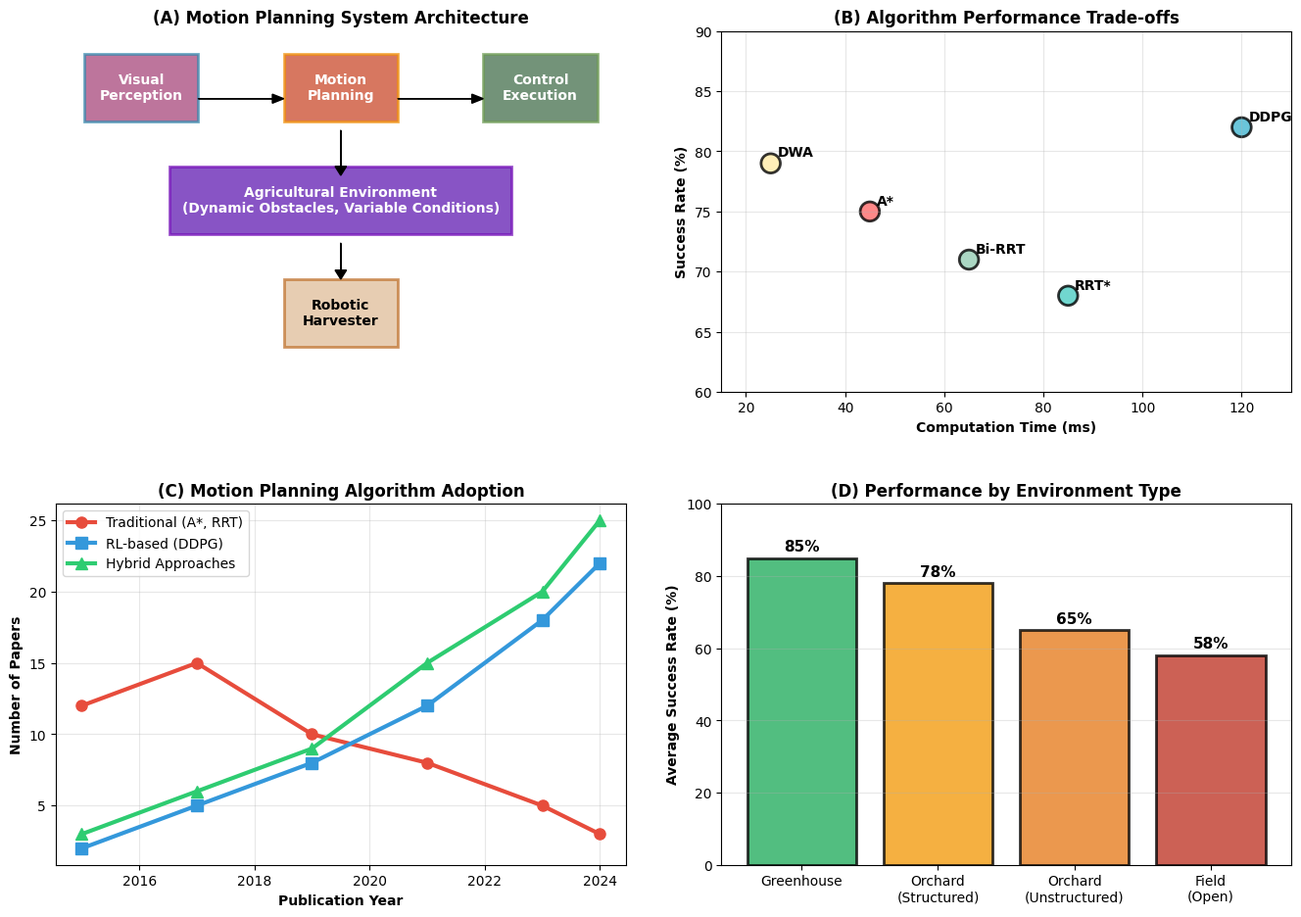
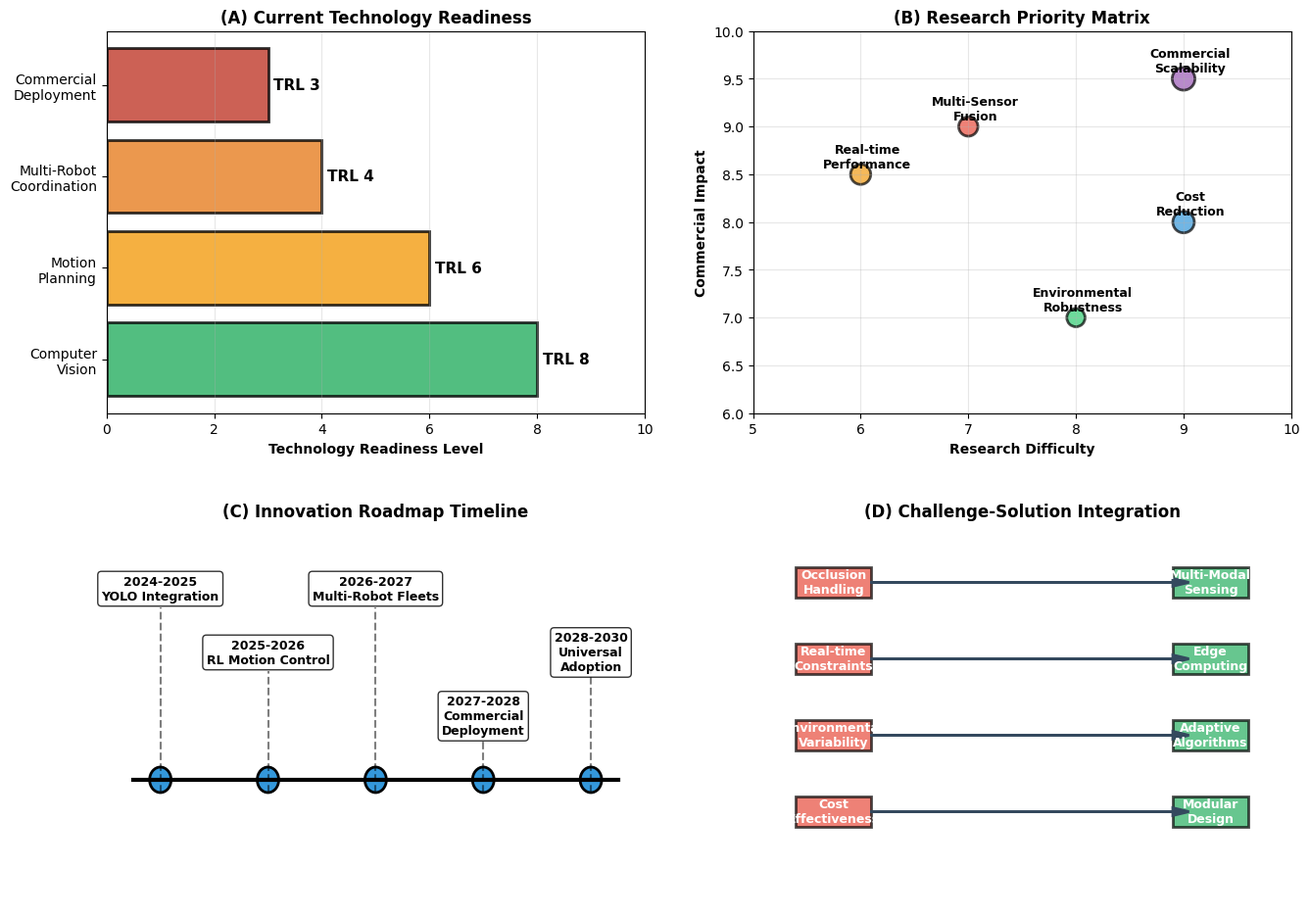

The matplotlib source for these figures, in order:
#!/usr/bin/env python3
"""
Create Section V Figure: Motion Planning System Architecture and Algorithm Comparison
"""

import matplotlib.pyplot as plt
import matplotlib.patches as patches
import numpy as np
import seaborn as sns

def create_motion_planning_figure():
    """Create comprehensive motion planning visualization"""
    
    # Set style for professional publication
    plt.style.use('default')
    sns.set_palette("husl")
    
    # Create figure with subplots
    fig = plt.figure(figsize=(14, 10))
    
    # Main title removed to prevent overlap (as per Bug 2 fix)
    
    # Panel A: Motion Planning System Architecture
    ax1 = plt.subplot(2, 2, 1)
    ax1.set_xlim(0, 10)
    ax1.set_ylim(0, 8)
    
    # Draw system components
    # Perception Layer
    perception = patches.Rectangle((0.5, 6), 2, 1.5, linewidth=2, edgecolor='#2E86AB', facecolor='#A23B72', alpha=0.7)
    ax1.add_patch(perception)
    ax1.text(1.5, 6.75, 'Visual\nPerception', ha='center', va='center', fontweight='bold', color='white')
    
    # Planning Layer  
    planning = patches.Rectangle((4, 6), 2, 1.5, linewidth=2, edgecolor='#F18F01', facecolor='#C73E1D', alpha=0.7)
    ax1.add_patch(planning)
    ax1.text(5, 6.75, 'Motion\nPlanning', ha='center', va='center', fontweight='bold', color='white')
    
    # Control Layer
    control = patches.Rectangle((7.5, 6), 2, 1.5, linewidth=2, edgecolor='#6A994E', facecolor='#386641', alpha=0.7)
    ax1.add_patch(control)
    ax1.text(8.5, 6.75, 'Control\nExecution', ha='center', va='center', fontweight='bold', color='white')
    
    # Environment
    environment = patches.Rectangle((2, 3.5), 6, 1.5, linewidth=2, edgecolor='#7209B7', facecolor='#560BAD', alpha=0.7)
    ax1.add_patch(environment)
    ax1.text(5, 4.25, 'Agricultural Environment\n(Dynamic Obstacles, Variable Conditions)', ha='center', va='center', fontweight='bold', color='white')
    
    # Robot System
    robot = patches.Rectangle((4, 1), 2, 1.5, linewidth=2, edgecolor='#BC6C25', facecolor='#DDB892', alpha=0.7)
    ax1.add_patch(robot)
    ax1.text(5, 1.75, 'Robotic\nHarvester', ha='center', va='center', fontweight='bold')
    
    # Add arrows showing information flow
    ax1.arrow(2.5, 6.5, 1.3, 0, head_width=0.2, head_length=0.2, fc='black', ec='black')
    ax1.arrow(6, 6.5, 1.3, 0, head_width=0.2, head_length=0.2, fc='black', ec='black')
    ax1.arrow(5, 5.8, 0, -0.8, head_width=0.2, head_length=0.2, fc='black', ec='black')
    ax1.arrow(5, 3.3, 0, -0.6, head_width=0.2, head_length=0.2, fc='black', ec='black')
    
    ax1.set_title('(A) Motion Planning System Architecture', fontweight='bold', fontsize=12)
    ax1.set_xticks([])
    ax1.set_yticks([])
    ax1.spines['top'].set_visible(False)
    ax1.spines['right'].set_visible(False)
    ax1.spines['bottom'].set_visible(False)
    ax1.spines['left'].set_visible(False)
    
    # Panel B: Algorithm Performance Comparison
    ax2 = plt.subplot(2, 2, 2)
    
    algorithms = ['A*', 'RRT*', 'DDPG', 'Bi-RRT', 'DWA']
    success_rates = [75, 68, 82, 71, 79]
    computation_times = [45, 85, 120, 65, 25]
    
    colors = ['#FF6B6B', '#4ECDC4', '#45B7D1', '#96CEB4', '#FFEAA7']
    
    scatter = ax2.scatter(computation_times, success_rates, c=colors, s=200, alpha=0.8, edgecolors='black', linewidth=2)
    
    for i, alg in enumerate(algorithms):
        ax2.annotate(alg, (computation_times[i], success_rates[i]), 
                    xytext=(5, 5), textcoords='offset points', 
                    fontweight='bold', fontsize=10)
    
    ax2.set_xlabel('Computation Time (ms)', fontweight='bold')
    ax2.set_ylabel('Success Rate (%)', fontweight='bold')
    ax2.set_title('(B) Algorithm Performance Trade-offs', fontweight='bold', fontsize=12)
    ax2.grid(True, alpha=0.3)
    ax2.set_xlim(15, 130)
    ax2.set_ylim(60, 90)
    
    # Panel C: Motion Planning Approaches Timeline
    ax3 = plt.subplot(2, 2, 3)
    
    years = [2015, 2017, 2019, 2021, 2023, 2024]
    traditional = [12, 15, 10, 8, 5, 3]
    rl_based = [2, 5, 8, 12, 18, 22]
    hybrid = [3, 6, 9, 15, 20, 25]
    
    ax3.plot(years, traditional, 'o-', linewidth=3, markersize=8, label='Traditional (A*, RRT)', color='#E74C3C')
    ax3.plot(years, rl_based, 's-', linewidth=3, markersize=8, label='RL-based (DDPG)', color='#3498DB')
    ax3.plot(years, hybrid, '^-', linewidth=3, markersize=8, label='Hybrid Approaches', color='#2ECC71')
    
    ax3.set_xlabel('Publication Year', fontweight='bold')
    ax3.set_ylabel('Number of Papers', fontweight='bold')
    ax3.set_title('(C) Motion Planning Algorithm Adoption', fontweight='bold', fontsize=12)
    ax3.legend(loc='upper left')
    ax3.grid(True, alpha=0.3)
    
    # Panel D: Motion Control Performance by Environment
    ax4 = plt.subplot(2, 2, 4)
    
    environments = ['Greenhouse', 'Orchard\n(Structured)', 'Orchard\n(Unstructured)', 'Field\n(Open)']
    success_rates_env = [85, 78, 65, 58]
    colors_env = ['#27AE60', '#F39C12', '#E67E22', '#C0392B']
    
    bars = ax4.bar(environments, success_rates_env, color=colors_env, alpha=0.8, edgecolor='black', linewidth=2)
    
    # Add value labels on bars
    for i, (env, rate) in enumerate(zip(environments, success_rates_env)):
        ax4.text(i, rate + 2, f'{rate}%', ha='center', fontweight='bold', fontsize=11)
    
    ax4.set_ylabel('Average Success Rate (%)', fontweight='bold')
    ax4.set_title('(D) Performance by Environment Type', fontweight='bold', fontsize=12)
    ax4.set_ylim(0, 100)
    ax4.grid(True, alpha=0.3, axis='y')
    
    # Improve spacing
    plt.tight_layout(pad=3.0, h_pad=3.5, w_pad=3.0)
    
    # Save figure
    plt.savefig('fig_motion_planning_analysis.png', dpi=300, bbox_inches='tight', pad_inches=0.2)
    plt.savefig('fig_motion_planning_analysis.pdf', bbox_inches='tight', pad_inches=0.2)
    print("✅ Motion planning figure created: fig_motion_planning_analysis.png/.pdf")
    plt.close()

def create_future_directions_figure():
    """Create future directions and technology roadmap visualization"""
    
    fig, ((ax1, ax2), (ax3, ax4)) = plt.subplots(2, 2, figsize=(14, 10))
    
    # Panel A: Technology Readiness Levels
    technologies = ['Computer\nVision', 'Motion\nPlanning', 'Multi-Robot\nCoordination', 'Commercial\nDeployment']
    trl_levels = [8, 6, 4, 3]
    colors_trl = ['#27AE60', '#F39C12', '#E67E22', '#C0392B']
    
    bars1 = ax1.barh(technologies, trl_levels, color=colors_trl, alpha=0.8, edgecolor='black', linewidth=2)
    
    # Add TRL value labels
    for i, trl in enumerate(trl_levels):
        ax1.text(trl + 0.1, i, f'TRL {trl}', va='center', fontweight='bold', fontsize=11)
    
    ax1.set_xlabel('Technology Readiness Level', fontweight='bold')
    ax1.set_title('(A) Current Technology Readiness', fontweight='bold', fontsize=12)
    ax1.set_xlim(0, 10)
    ax1.grid(True, alpha=0.3, axis='x')
    
    # Panel B: Research Priority Matrix  
    challenges = ['Multi-Sensor\nFusion', 'Cost\nReduction', 'Environmental\nRobustness', 'Real-time\nPerformance', 'Commercial\nScalability']
    impact = [9, 8, 7, 8.5, 9.5]
    difficulty = [7, 9, 8, 6, 9]
    
    scatter2 = ax2.scatter(difficulty, impact, s=[200, 250, 180, 220, 280], 
                          c=['#E74C3C', '#3498DB', '#2ECC71', '#F39C12', '#9B59B6'], 
                          alpha=0.7, edgecolors='black', linewidth=2)
    
    for i, challenge in enumerate(challenges):
        ax2.annotate(challenge, (difficulty[i], impact[i]), 
                    xytext=(5, 5), textcoords='offset points', 
                    fontweight='bold', fontsize=9, ha='center')
    
    ax2.set_xlabel('Research Difficulty', fontweight='bold')
    ax2.set_ylabel('Commercial Impact', fontweight='bold')
    ax2.set_title('(B) Research Priority Matrix', fontweight='bold', fontsize=12)
    ax2.grid(True, alpha=0.3)
    ax2.set_xlim(5, 10)
    ax2.set_ylim(6, 10)
    
    # Panel C: Innovation Timeline Roadmap
    ax3.set_xlim(0, 10)
    ax3.set_ylim(0, 6)
    
    # Timeline components
    milestones = [
        (1, 5, '2024-2025\nYOLO Integration'),
        (3, 4, '2025-2026\nRL Motion Control'),
        (5, 5, '2026-2027\nMulti-Robot Fleets'),
        (7, 3, '2027-2028\nCommercial\nDeployment'),
        (9, 4, '2028-2030\nUniversal\nAdoption')
    ]
    
    # Draw timeline
    ax3.plot([0.5, 9.5], [2, 2], 'k-', linewidth=3)
    
    for x, y, text in milestones:
        circle = patches.Circle((x, 2), 0.2, facecolor='#3498DB', edgecolor='black', linewidth=2)
        ax3.add_patch(circle)
        ax3.text(x, y, text, ha='center', va='center', fontweight='bold', fontsize=9, 
                bbox=dict(boxstyle="round,pad=0.3", facecolor='white', alpha=0.8))
        ax3.plot([x, x], [1.8, y-0.3], 'k--', alpha=0.5)
    
    ax3.set_title('(C) Innovation Roadmap Timeline', fontweight='bold', fontsize=12)
    ax3.set_xticks([])
    ax3.set_yticks([])
    ax3.spines['top'].set_visible(False)
    ax3.spines['right'].set_visible(False)
    ax3.spines['bottom'].set_visible(False)
    ax3.spines['left'].set_visible(False)
    
    # Panel D: Challenge-Solution Mapping
    ax4.set_xlim(0, 10)
    ax4.set_ylim(0, 10)
    
    # Challenge boxes (left side)
    challenges_map = [
        (1.5, 8.5, 'Occlusion\nHandling'),
        (1.5, 6.5, 'Real-time\nConstraints'),
        (1.5, 4.5, 'Environmental\nVariability'),
        (1.5, 2.5, 'Cost\nEffectiveness')
    ]
    
    # Solution boxes (right side)
    solutions_map = [
        (8.5, 8.5, 'Multi-Modal\nSensing'),
        (8.5, 6.5, 'Edge\nComputing'),
        (8.5, 4.5, 'Adaptive\nAlgorithms'),
        (8.5, 2.5, 'Modular\nDesign')
    ]
    
    # Draw challenge boxes
    for x, y, text in challenges_map:
        challenge_box = patches.Rectangle((x-0.7, y-0.4), 1.4, 0.8, 
                                        facecolor='#E74C3C', alpha=0.7, edgecolor='black', linewidth=2)
        ax4.add_patch(challenge_box)
        ax4.text(x, y, text, ha='center', va='center', fontweight='bold', color='white', fontsize=9)
    
    # Draw solution boxes
    for x, y, text in solutions_map:
        solution_box = patches.Rectangle((x-0.7, y-0.4), 1.4, 0.8, 
                                       facecolor='#27AE60', alpha=0.7, edgecolor='black', linewidth=2)
        ax4.add_patch(solution_box)
        ax4.text(x, y, text, ha='center', va='center', fontweight='bold', color='white', fontsize=9)
    
    # Draw connecting arrows
    for i, ((cx, cy, _), (sx, sy, _)) in enumerate(zip(challenges_map, solutions_map)):
        ax4.arrow(cx+0.7, cy, sx-cx-1.4, sy-cy, head_width=0.2, head_length=0.3, 
                 fc='#34495E', ec='#34495E', linewidth=2)
    
    ax4.set_title('(D) Challenge-Solution Integration', fontweight='bold', fontsize=12)
    ax4.set_xticks([])
    ax4.set_yticks([])
    ax4.spines['top'].set_visible(False)
    ax4.spines['right'].set_visible(False)
    ax4.spines['bottom'].set_visible(False)
    ax4.spines['left'].set_visible(False)
    
    plt.tight_layout(pad=3.0, h_pad=3.5, w_pad=3.0)
    
    # Save figure
    plt.savefig('fig_future_directions_roadmap.png', dpi=300, bbox_inches='tight', pad_inches=0.2)
    plt.savefig('fig_future_directions_roadmap.pdf', bbox_inches='tight', pad_inches=0.2)
    print("✅ Future directions figure created: fig_future_directions_roadmap.png/.pdf")
    plt.close()

if __name__ == "__main__":
    print("=== CREATING SECTION V & VI FIGURES ===")
    
    try:
        create_motion_planning_figure()
        create_future_directions_figure()
        print("\n🎉 BOTH FIGURES CREATED SUCCESSFULLY!")
        print("📁 Generated files:")
        print("  • fig_motion_planning_analysis.png/.pdf (Section V)")
        print("  • fig_future_directions_roadmap.png/.pdf (Section VI)")
        print("✅ Ready for integration into all journal versions!")
    
    except Exception as e:
        print(f"❌ Error creating figures: {e}")
        print("Please check matplotlib installation and dependencies")
